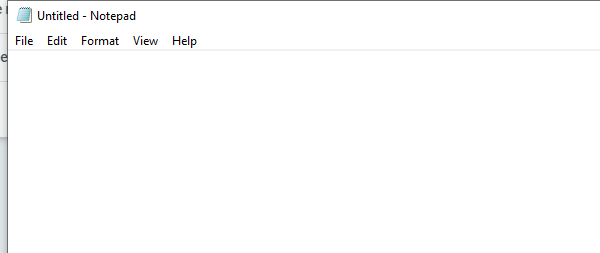
Task: This is simple test process typing into NotePad
Workflow: Main

Step 1: Open Application 'notepad.exe Untitled' on the element in window 'Untitled - Notepad' (notepad.exe)

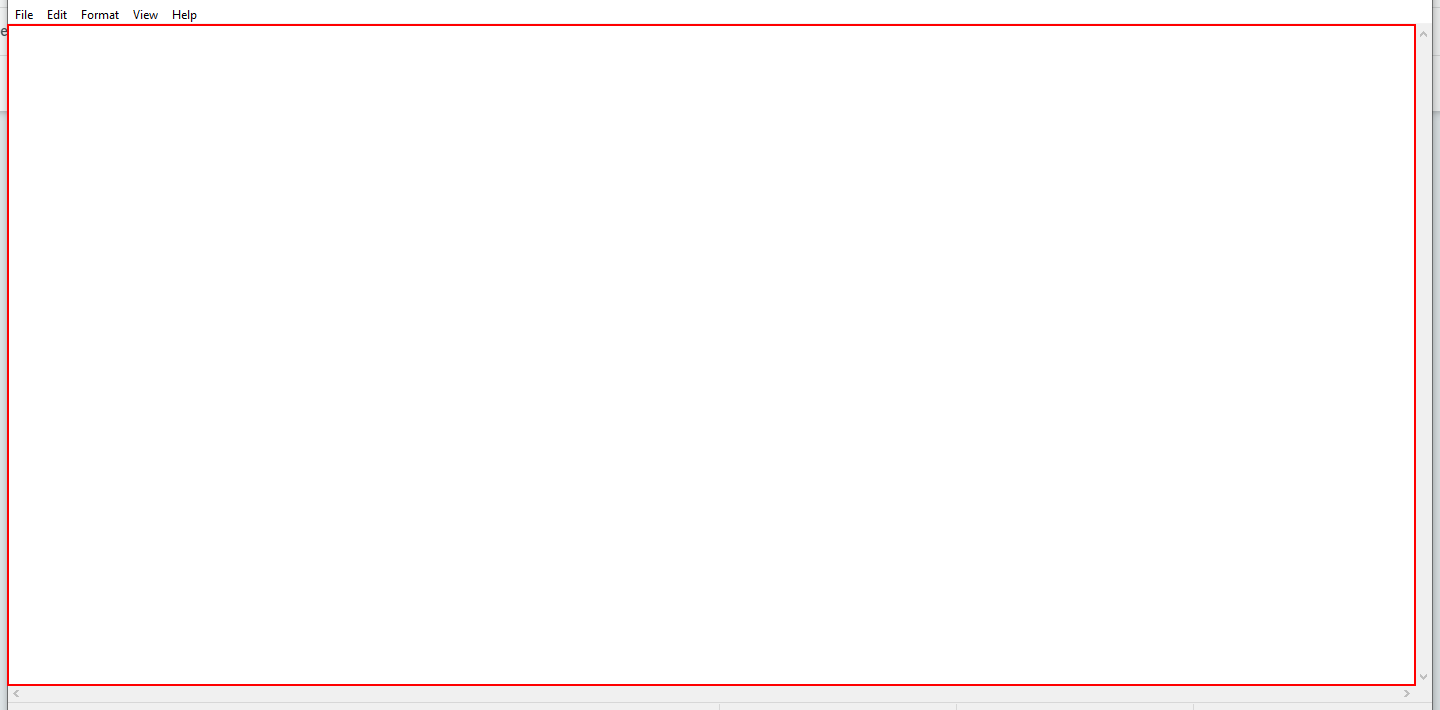
Step 2: type [in_Message] into the editable text 'Text Editor'